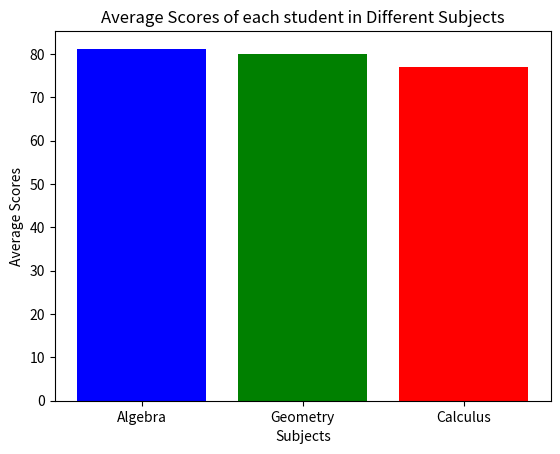

Python code for this plot:

import matplotlib.pyplot as plt

# data with scores for each subject w.r.t every student
student_scores = {
    'Rajan': {'Algebra': 80, 'Geometry': 75, 'Calculus': 90},
    'Samar': {'Algebra': 88, 'Geometry': 72, 'Calculus': 78},
    'Doma': {'Algebra': 90, 'Geometry': 90, 'Calculus': 65},
    'Ludwic': {'Algebra': 75, 'Geometry': 78, 'Calculus': 82},
    'Max': {'Algebra': 73, 'Geometry': 85, 'Calculus': 70}
}

# Initialize a dictionary
average_scores = {}

# Calculate average scores for each subject
# Since the structure of the dictionary is consistent for all students, we can extract the list of subjects by accessing any student's dictionary.
for subject in student_scores['Doma']: 
    total_score = sum(student_scores[student][subject] for student in student_scores)
    average_scores[subject] = total_score / len(student_scores)

colors = ['blue', 'green', 'red']

# Plot a bar chart
plt.bar(average_scores.keys(), average_scores.values(), color=colors)

# Adding labels and title
plt.xlabel('Subjects')
plt.ylabel('Average Scores')
plt.title('Average Scores of each student in Different Subjects')
plt.show()
